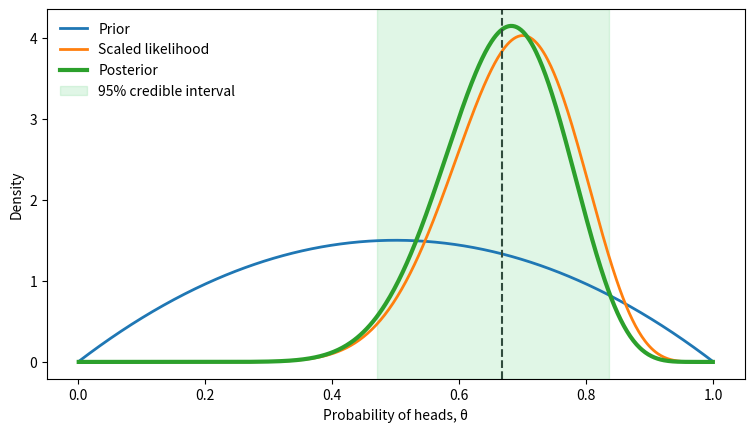

Here is the Python script that generated this plot:
import math

import matplotlib.pyplot as plt
import numpy as np
from scipy.special import betaln, gammaln
from scipy.stats import beta

PRIOR_A = 2.0
PRIOR_B = 2.0
TOSSES = 20
HEADS = 14

if not (0 <= HEADS <= TOSSES):
    raise ValueError("HEADS must be between zero and TOSSES.")
if PRIOR_A <= 0 or PRIOR_B <= 0:
    raise ValueError("Beta prior parameters must be positive.")

POSTERIOR_A = PRIOR_A + HEADS
POSTERIOR_B = PRIOR_B + TOSSES - HEADS


theta = np.linspace(0.001, 0.999, 600)
prior_density = beta.pdf(theta, PRIOR_A, PRIOR_B)
likelihood = theta**HEADS * (1 - theta) ** (TOSSES - HEADS)
likelihood /= np.trapz(likelihood, theta)
posterior_density = beta.pdf(theta, POSTERIOR_A, POSTERIOR_B)

interval = beta.ppf([0.025, 0.975], POSTERIOR_A, POSTERIOR_B)
posterior_mean = POSTERIOR_A / (POSTERIOR_A + POSTERIOR_B)

fig, ax = plt.subplots(figsize=(9, 4.8))
ax.plot(theta, prior_density, label="Prior", linewidth=2)
ax.plot(theta, likelihood, label="Scaled likelihood", linewidth=2)
ax.plot(theta, posterior_density, label="Posterior", linewidth=3)
ax.axvspan(*interval, color="#34C759", alpha=0.15, label="95% credible interval")
ax.axvline(posterior_mean, color="#304B3D", linestyle="--")
ax.set(xlabel="Probability of heads, θ", ylabel="Density")
ax.legend(frameon=False)
plt.show()

print(f"Posterior mean: {posterior_mean:.3f}")
print(f"95% credible interval: [{interval[0]:.3f}, {interval[1]:.3f}]")


log_choose = gammaln(TOSSES + 1) - gammaln(HEADS + 1) - gammaln(TOSSES - HEADS + 1)
log_evidence_fixed = log_choose + TOSSES * math.log(0.5)
log_evidence_flexible = (
    log_choose
    + betaln(HEADS + PRIOR_A, TOSSES - HEADS + PRIOR_B)
    - betaln(PRIOR_A, PRIOR_B)
)
bf_10 = math.exp(log_evidence_flexible - log_evidence_fixed)

print(f"log p(data | fixed fair coin): {log_evidence_fixed:.3f}")
print(f"log p(data | flexible coin):   {log_evidence_flexible:.3f}")
print(f"BF_10: {bf_10:.3f}")
